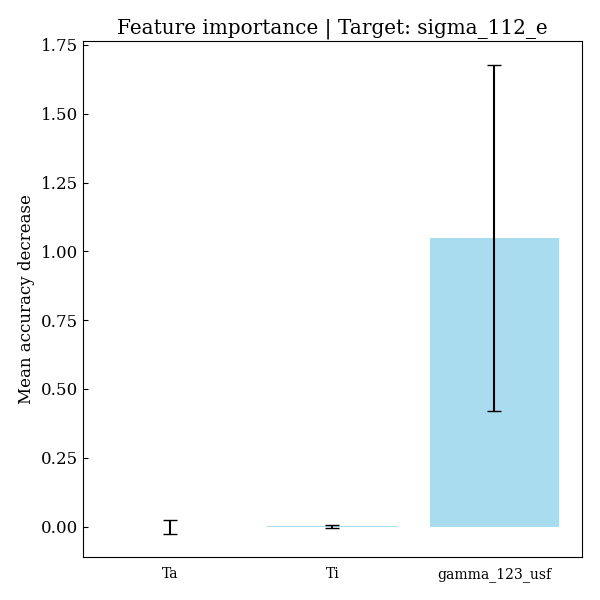

The table this chart was drawn from, first rows:
feature, importances, std_dev
Ta, -0.0007689, 0.02584
Ti, 0.001375, 0.0057
gamma_123_usf, 1.049, 0.6288
